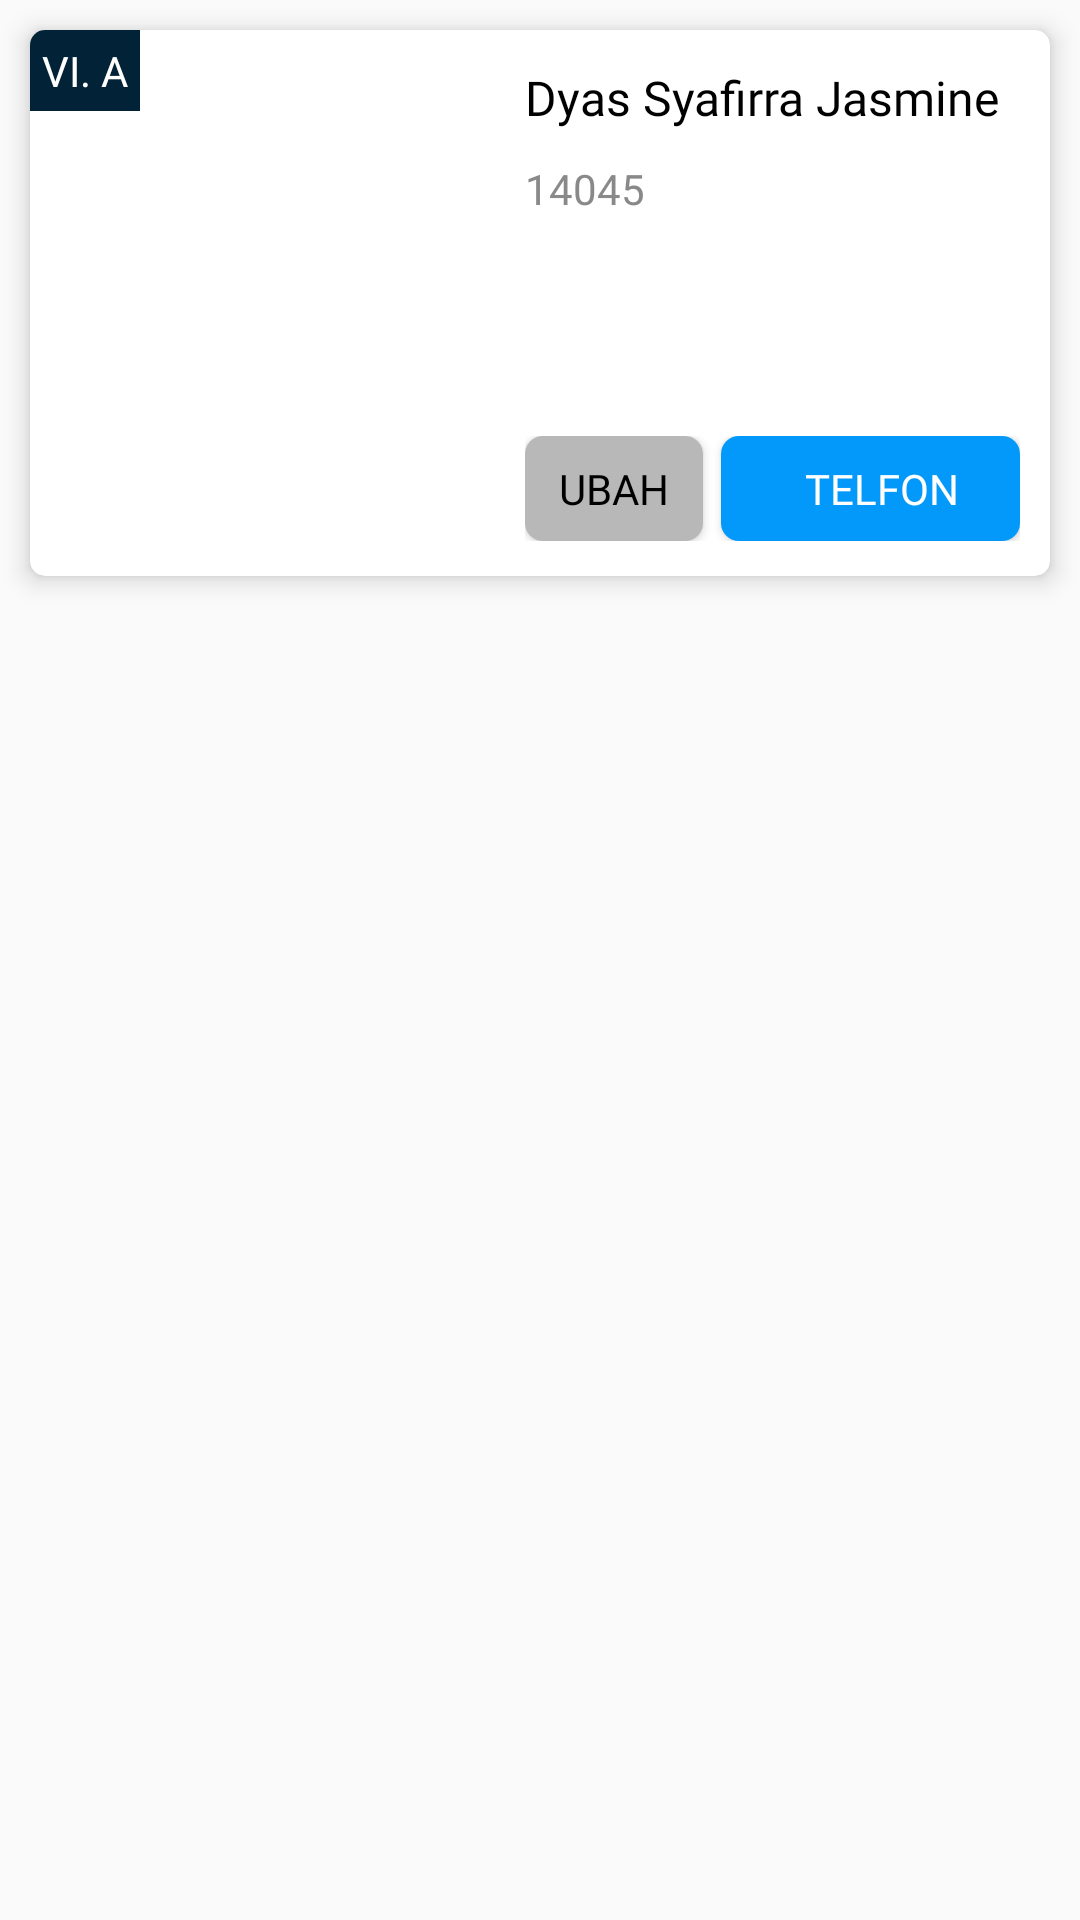

Here is an Android app screen rendered from its layout file. Give the layout XML and the strings, colors and styles it references.
<!-- AndroidManifest.xml: application theme AppTheme.NoActionBar -->
<!-- res/layout/layout_admin_siswa.xml -->
<?xml version="1.0" encoding="utf-8"?>
<RelativeLayout xmlns:android="http://schemas.android.com/apk/res/android"
    xmlns:app="http://schemas.android.com/apk/res-auto"
    android:layout_width="match_parent"
    android:layout_height="wrap_content">

    <androidx.cardview.widget.CardView
        android:id="@+id/cvLayoutSiswa"
        android:layout_width="match_parent"
        android:layout_height="wrap_content"
        android:layout_margin="10dp"
        app:cardCornerRadius="5dp"
        app:cardElevation="5dp">

        <RelativeLayout
            android:layout_width="match_parent"
            android:layout_height="wrap_content">

            <TextView
                android:layout_alignTop="@+id/layoutSiswaAdmin"
                android:id="@+id/tvKelasSiswaAdmin"
                android:layout_width="wrap_content"
                android:layout_height="wrap_content"
                android:background="@color/navy_tua"
                android:fontFamily="@font/arvo_bold"
                android:padding="4dp"
                android:text="VI. A"
                android:textColor="@color/putih"
                android:textSize="14sp" />

            <LinearLayout
                android:id="@+id/layoutSiswaAdmin"
                android:layout_width="match_parent"
                android:layout_height="wrap_content"
                android:gravity="center"
                android:orientation="horizontal"
                android:padding="10dp">

                <ImageView
                    android:layout_marginTop="12dp"
                    android:id="@+id/ivSiswaAdmin"
                    android:layout_width="150dp"
                    android:layout_height="150dp" />

                <LinearLayout
                    android:layout_width="match_parent"
                    android:layout_height="wrap_content"
                    android:layout_marginStart="5dp"
                    android:orientation="vertical">

                    <TextView
                        android:id="@+id/tvNamaSiswaAdmin"
                        android:layout_width="match_parent"
                        android:layout_height="wrap_content"
                        android:fontFamily="@font/arvo_bold"
                        android:text="Dyas Syafirra Jasmine"
                        android:textColor="@color/hitam"
                        android:textSize="16sp" />

                    <TextView
                        android:id="@+id/tvNisSiswaAdmin"
                        android:layout_width="match_parent"
                        android:layout_height="wrap_content"
                        android:layout_marginTop="10dp"
                        android:fontFamily="@font/arvo"
                        android:text="14045"
                        android:textColor="@color/abuPekat"
                        android:textSize="14sp" />

                    <TextView
                        android:id="@+id/tvJkSiswaAdmin"
                        android:layout_width="match_parent"
                        android:layout_height="wrap_content"
                        android:layout_marginTop="10dp"
                        android:fontFamily="@font/arvo"
                        android:textColor="@color/abuPekat"
                        android:textSize="14sp" />

                    <TextView
                        android:id="@+id/tvAlamatSiswaAdmin"
                        android:layout_width="match_parent"
                        android:layout_height="wrap_content"
                        android:layout_marginTop="10dp"
                        android:fontFamily="@font/arvo"
                        android:textColor="@color/abuPekat"
                        android:textSize="14sp" />


                    <LinearLayout
                        android:layout_width="match_parent"
                        android:layout_height="wrap_content"
                        android:layout_marginTop="15dp"
                        android:weightSum="4">

                        <Button
                            android:id="@+id/btnEditSiswaAdmin"
                            android:layout_width="0dp"
                            android:layout_height="35dp"
                            android:layout_marginEnd="3dp"
                            android:layout_weight="1.5"
                            android:background="@drawable/bg_btn_6dp"
                            android:fontFamily="@font/montserrat_bold"
                            android:text="Ubah"
                            android:textColor="@color/hitam" />


                        <Button
                            android:layout_width="0dp"
                            android:layout_height="35dp"
                            android:layout_marginStart="3dp"
                            android:layout_weight="2.5"
                            android:id="@+id/btnCallSiswaAdmin"
                            android:background="@drawable/bg_btn_6dp"
                            android:backgroundTint="@color/colorPrimary"
                            android:drawableStart="@drawable/ic_call"
                            android:drawableTint="@color/putih"
                            android:fontFamily="@font/montserrat_bold"
                            android:paddingStart="10dp"
                            android:paddingEnd="2dp"
                            android:text="Telfon"
                            android:textColor="@color/putih" />

                    </LinearLayout>

                </LinearLayout>

            </LinearLayout>

        </RelativeLayout>
    </androidx.cardview.widget.CardView>

</RelativeLayout>
<!-- resources referenced by this layout -->
<resources>
  <color name="abuPekat">#D0706E6E</color>
  <color name="colorPrimary">#0399FB</color>
  <color name="hitam">#000</color>
  <color name="navy_tua">#022237</color>
  <color name="putih">#FFFF</color>
  <!-- drawable bg_btn_6dp (drawable) -->
  <?xml version="1.0" encoding="utf-8"?>
  <shape xmlns:android="http://schemas.android.com/apk/res/android"
      android:shape="rectangle">
  
      <solid
          android:color="@color/abu"/>
  
      <corners
          android:radius="6dp"/>
  
  </shape>
  <style name="AppTheme.NoActionBar" parent="Theme.AppCompat.Light.NoActionBar">
          
          <item name="colorPrimary">@color/colorPrimary</item>
          <item name="colorPrimaryDark">@color/colorPrimaryDark</item>
          <item name="colorAccent">@color/colorAccent</item>
          <item name="android:windowLightStatusBar">true</item>
      </style>
  <color name="abu">#B8B8B8</color>
  <color name="colorPrimaryDark">#06547E</color>
  <color name="colorAccent">#03DAC5</color>
</resources>
